Run: headless pygame with SDL's dummy video driver; simulated clock (each Clock.tick advances the game by its frame time, no real sleeping); random seed 0; keys injected as events and as key.get_pressed() state; no mouse input.
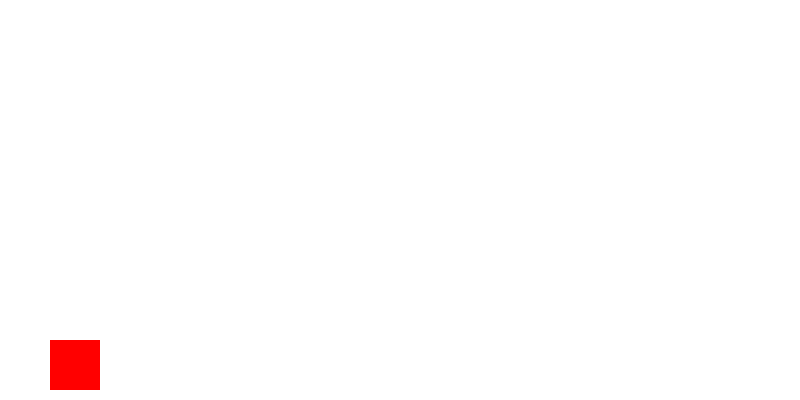
Frame 1 of 4 · flips 1–60 · no input
Frame 2 of 4 · flips 61–180 · tapped SPACE, RETURN · held RIGHT (→), D · screen unchanged from frame 1, image omitted
Frame 3 of 4 · flips 181–300 · held DOWN (↓), S · screen unchanged from frame 2, image omitted
Frame 4 of 4 · flips 301–420 · held LEFT (←), A, UP (↑), W · screen unchanged from frame 3, image omitted

The pygame program that drew these frames:

import pygame
import sys
from pygame.locals import *

# Initialize Pygame
pygame.init()

# Screen dimensions
SCREEN_WIDTH = 800
SCREEN_HEIGHT = 400
screen = pygame.display.set_mode((SCREEN_WIDTH, SCREEN_HEIGHT))
pygame.display.set_caption('100m Sprint')

# Colors
WHITE = (255, 255, 255)
BLACK = (0, 0, 0)
RED = (255, 0, 0)

# Player settings
player_pos = [50, SCREEN_HEIGHT - 60]
player_size = 50
player_speed = 5

# Game clock
clock = pygame.time.Clock()

# Font for displaying time
font = pygame.font.SysFont("Arial", 30)

# Timer and start flag
start_time = None
running = False

def game_over():
    screen.fill(WHITE)
    game_over_text = font.render("Finished!", True, BLACK)
    screen.blit(game_over_text, (SCREEN_WIDTH // 2 - 80, SCREEN_HEIGHT // 2 - 20))
    pygame.display.update()
    pygame.time.wait(3000)
    pygame.quit()
    sys.exit()

def draw_player():
    pygame.draw.rect(screen, RED, (player_pos[0], player_pos[1], player_size, player_size))

def display_time(time_elapsed):
    time_text = font.render(f"Time: {time_elapsed:.2f} seconds", True, BLACK)
    screen.blit(time_text, (10, 10))

# Game loop
while True:
    for event in pygame.event.get():
        if event.type == QUIT:
            pygame.quit()
            sys.exit()

    keys = pygame.key.get_pressed()
    
    if keys[K_SPACE] and not running:
        start_time = pygame.time.get_ticks()
        running = True

    if running:
        player_pos[0] += player_speed
        
        if player_pos[0] >= SCREEN_WIDTH - player_size:
            time_elapsed = (pygame.time.get_ticks() - start_time) / 1000
            display_time(time_elapsed)
            game_over()
    
    screen.fill(WHITE)
    draw_player()
    
    if running and start_time:
        time_elapsed = (pygame.time.get_ticks() - start_time) / 1000
        display_time(time_elapsed)
    
    pygame.display.update()
    clock.tick(60)
